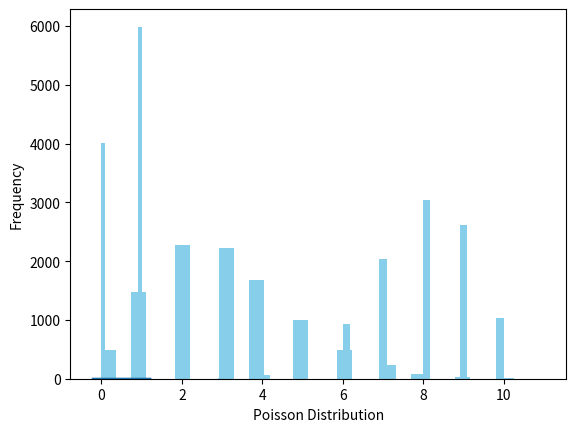

Python code for this plot:
#!/usr/bin/env python
# coding: utf-8

# In[1]:


#Uniform Ditribution
from numpy import random as r
import matplotlib.pyplot as plt
import seaborn as sns

UniformMatrix = r.uniform(0.2, 0.4, size = (10))

print(UniformMatrix)


# In[2]:


sns.distplot(r.uniform(size = (1000)), hist = False)


# # Bernoulli Distribution

# In[3]:


from scipy.stats import bernoulli
data_bern = bernoulli.rvs(size = 10000, p = 0.6)


# In[4]:


ax = sns.distplot(data_bern, kde = False, color = "skyblue", hist_kws = {"linewidth" : 15, "alpha" : 1})
ax.set(xlabel = "Bernoulli Distribution", ylabel = "Frequency")
     


# # Binomial Distribution

# In[5]:


from scipy.stats import binom
data_binom = binom.rvs(n = 10, p = 0.8, size = 10000)
     


# In[6]:


ax = sns.distplot(data_binom, kde = False, color = "skyblue", hist_kws = {"linewidth" : 15, "alpha" : 1})
ax.set(xlabel = "Binomial Distribution", ylabel = "Frequency")


# # Poission Distribution

# In[7]:


from scipy.stats import poisson
data_poisson = poisson.rvs(mu = 3, size = 10000)
     


# In[8]:


ax = sns.distplot(data_poisson, bins = 30, kde = False, color = "skyblue", hist_kws = {"linewidth" : 15, "alpha" : 1})
ax.set(xlabel = "Poisson Distribution", ylabel = "Frequency")


# In[9]:


#A ware house typically recieves 8 delieveres between 4 and 5 on Friday
#What is the probability that only 4 delieveries will arrive between 4 and 5 pm on friday?
from scipy.stats import poisson
poisson.pmf(4,8)


# In[10]:


#What is the probability of setting less than = 3 delieveries on friday between 4 and 5 pm?
from scipy.stats import poisson
poisson.cdf(3,8)


# In[11]:


#What is the probability of having no delieveries on friday between 4 and 5 pm?
from scipy.stats import poisson
poisson.cdf(0,8)


# In[ ]:




